8-way image classification set "data_split" from GitHub (militarychelick/mango_neiroset); label vocabulary: anthracnose, bacterial canker, cutting weevil, die back, gall midge, healthy, powdery mildew, sooty mould.

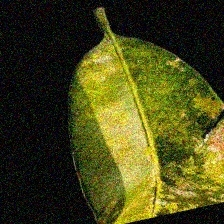
Label: sooty mould

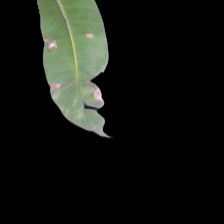
Label: bacterial canker

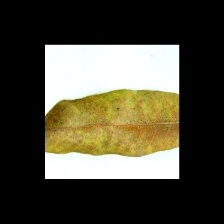
Label: powdery mildew

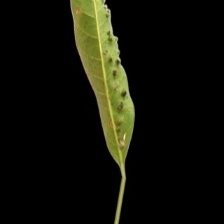
Label: gall midge

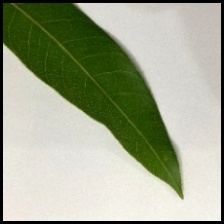
Label: healthy

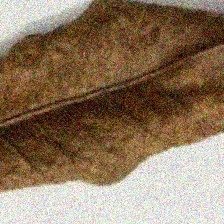
Label: die back
